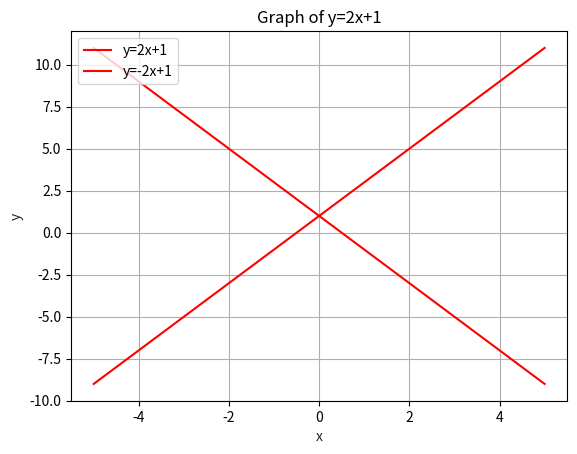

Write the Python code that produced this figure.
import matplotlib.pyplot as plt
import numpy as np



M1:int = 2
M2:int = -2
B1:int = 1
B2:int = 1
x1 = np.linspace(-5,5,100)
y1 = M1*x1+B1
x2 = np.linspace(-5,5,100)
y2 = M2*x2+B2

angle_bg = np.tan(np.absolute((M1-M2) / (1+M1*M2)))
print(angle_bg)
angle_gr = 360 - np.degrees(angle_bg)

print(angle_gr)
plt.plot(x1, y1, '-r', label='y=2x+1')
plt.plot(x2, y2, '-r', label='y=-2x+1')
plt.title('Graph of y=2x+1')
plt.xlabel('x', color='#1C2833')
plt.ylabel('y', color='#1C2833')
plt.legend(loc='upper left')
plt.grid()
plt.show()
